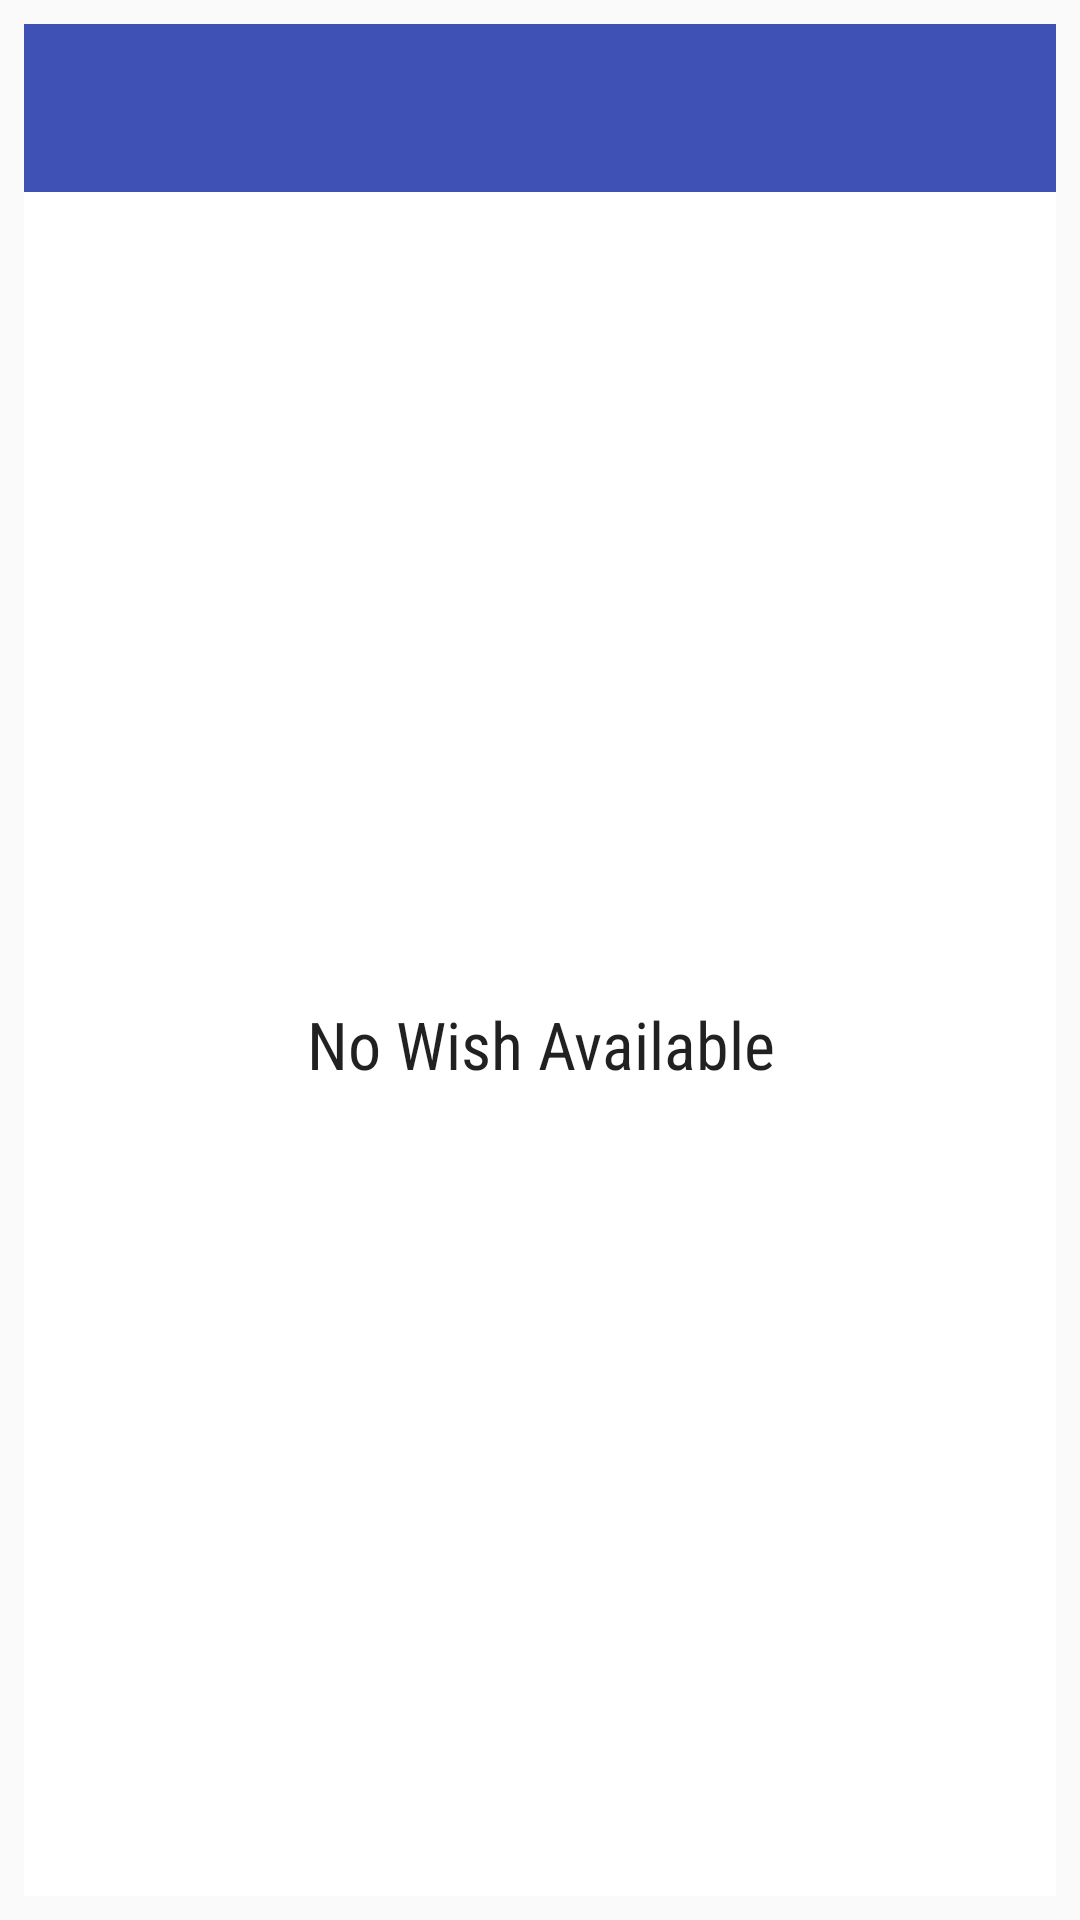

This screen was rendered from an Android layout file. Write that file and the resources it references.
<!-- AndroidManifest.xml: application theme AppTheme -->
<!-- res/layout/widget_detail.xml -->
<?xml version="1.0" encoding="utf-8"?>
<LinearLayout xmlns:android="http://schemas.android.com/apk/res/android"
    xmlns:tools="http://schemas.android.com/tools"
    android:layout_width="match_parent"
    android:layout_height="match_parent"
    android:orientation="vertical"
    android:padding="@dimen/widget_margin">

    <FrameLayout
        android:id="@+id/widget"
        android:layout_width="match_parent"
        android:layout_height="@dimen/abc_action_bar_default_height_material"
        android:background="@color/colorPrimary">
        <ImageView
            android:layout_width="wrap_content"
            android:layout_height="wrap_content"
            android:contentDescription="@string/app_name"
            android:layout_gravity="center"
            android:src="@mipmap/ic_launcher"
            />
    </FrameLayout>
    <FrameLayout
        android:layout_width="match_parent"
        android:layout_height="0dp"
        android:layout_weight="1"
        android:background="@color/white">
        <ListView
            android:id="@+id/widget_list"
            android:layout_width="match_parent"
            android:layout_height="match_parent"
            android:divider="@null"
            android:dividerHeight="0dp"
            tools:listitem="@layout/widget_detail_list_item"/>
        <TextView
            android:id="@+id/widget_empty"
            android:layout_width="match_parent"
            android:layout_height="match_parent"
            android:gravity="center"
            android:fontFamily="sans-serif-condensed"
            android:textAppearance="?android:textAppearanceLarge"
            android:text="@string/empty_wish_list"/>
        </FrameLayout>

</LinearLayout>
<!-- res/layout/widget_detail_list_item.xml (included above) -->
<?xml version="1.0" encoding="utf-8"?>
<FrameLayout xmlns:android="http://schemas.android.com/apk/res/android"
    xmlns:tools="http://schemas.android.com/tools"
    android:id="@+id/widget_list_item"
    android:layout_width="match_parent"
    android:layout_height="wrap_content"
    android:background="@drawable/touch_selector_white">

    <LinearLayout
        android:layout_width="match_parent"
        android:layout_height="wrap_content"
        android:gravity="center_vertical"
        android:minHeight="?android:attr/listPreferredItemHeight"
        android:orientation="horizontal"
        android:paddingLeft="@dimen/abc_list_item_padding_horizontal_material"
        android:paddingRight="@dimen/abc_list_item_padding_horizontal_material">

        <ImageView
            android:id="@+id/widget_icon"
            android:layout_width="@dimen/list_icon"
            android:layout_height="@dimen/list_icon"
            android:layout_gravity="center"
            android:layout_marginEnd="@dimen/abc_list_item_padding_horizontal_material"
            android:layout_marginRight="@dimen/abc_list_item_padding_horizontal_material"
            android:contentDescription="@string/content_description_wish_photo"
            tools:src="@drawable/ic_photo_camera" />

        <LinearLayout
            android:layout_width="0dp"
            android:layout_height="wrap_content"
            android:layout_weight="7"
            android:orientation="vertical">

            <TextView
                android:id="@+id/widget_name"
                android:layout_width="wrap_content"
                android:layout_height="wrap_content"
                android:textAppearance="@style/TextAppearance.AppCompat.Subhead"
                android:textColor="@color/primary_text"
                tools:text="Today, May 21" />

            <TextView
                android:id="@+id/widget_current_month"
                android:layout_width="wrap_content"
                android:layout_height="wrap_content"
                android:textAppearance="@style/TextAppearance.AppCompat.Body1"
                android:textColor="@color/secondary_text"
                tools:text="Teste um dois" />
        </LinearLayout>
    </LinearLayout>
</FrameLayout>
<!-- resources referenced by this layout -->
<resources>
  <color name="colorPrimary">#3F51B5</color>
  <color name="primary_text">#212121</color>
  <color name="secondary_text">#727272</color>
  <color name="white">#ffffff</color>
  <dimen name="list_icon">40dp</dimen>
  <dimen name="widget_margin">8dp</dimen>
  <string name="app_name">Wishlist</string>
  <string name="content_description_wish_photo">Wish photo</string>
  <string name="empty_wish_list">No Wish Available</string>
  <style name="AppTheme" parent="Theme.AppCompat.Light.NoActionBar">
          
          <item name="colorPrimary">@color/colorPrimary</item>
          <item name="colorPrimaryDark">@color/colorPrimaryDark</item>
          <item name="colorAccent">@color/colorAccent</item>
      </style>
  <color name="colorPrimaryDark">#303F9F</color>
  <color name="colorAccent">#FF4081</color>
</resources>
